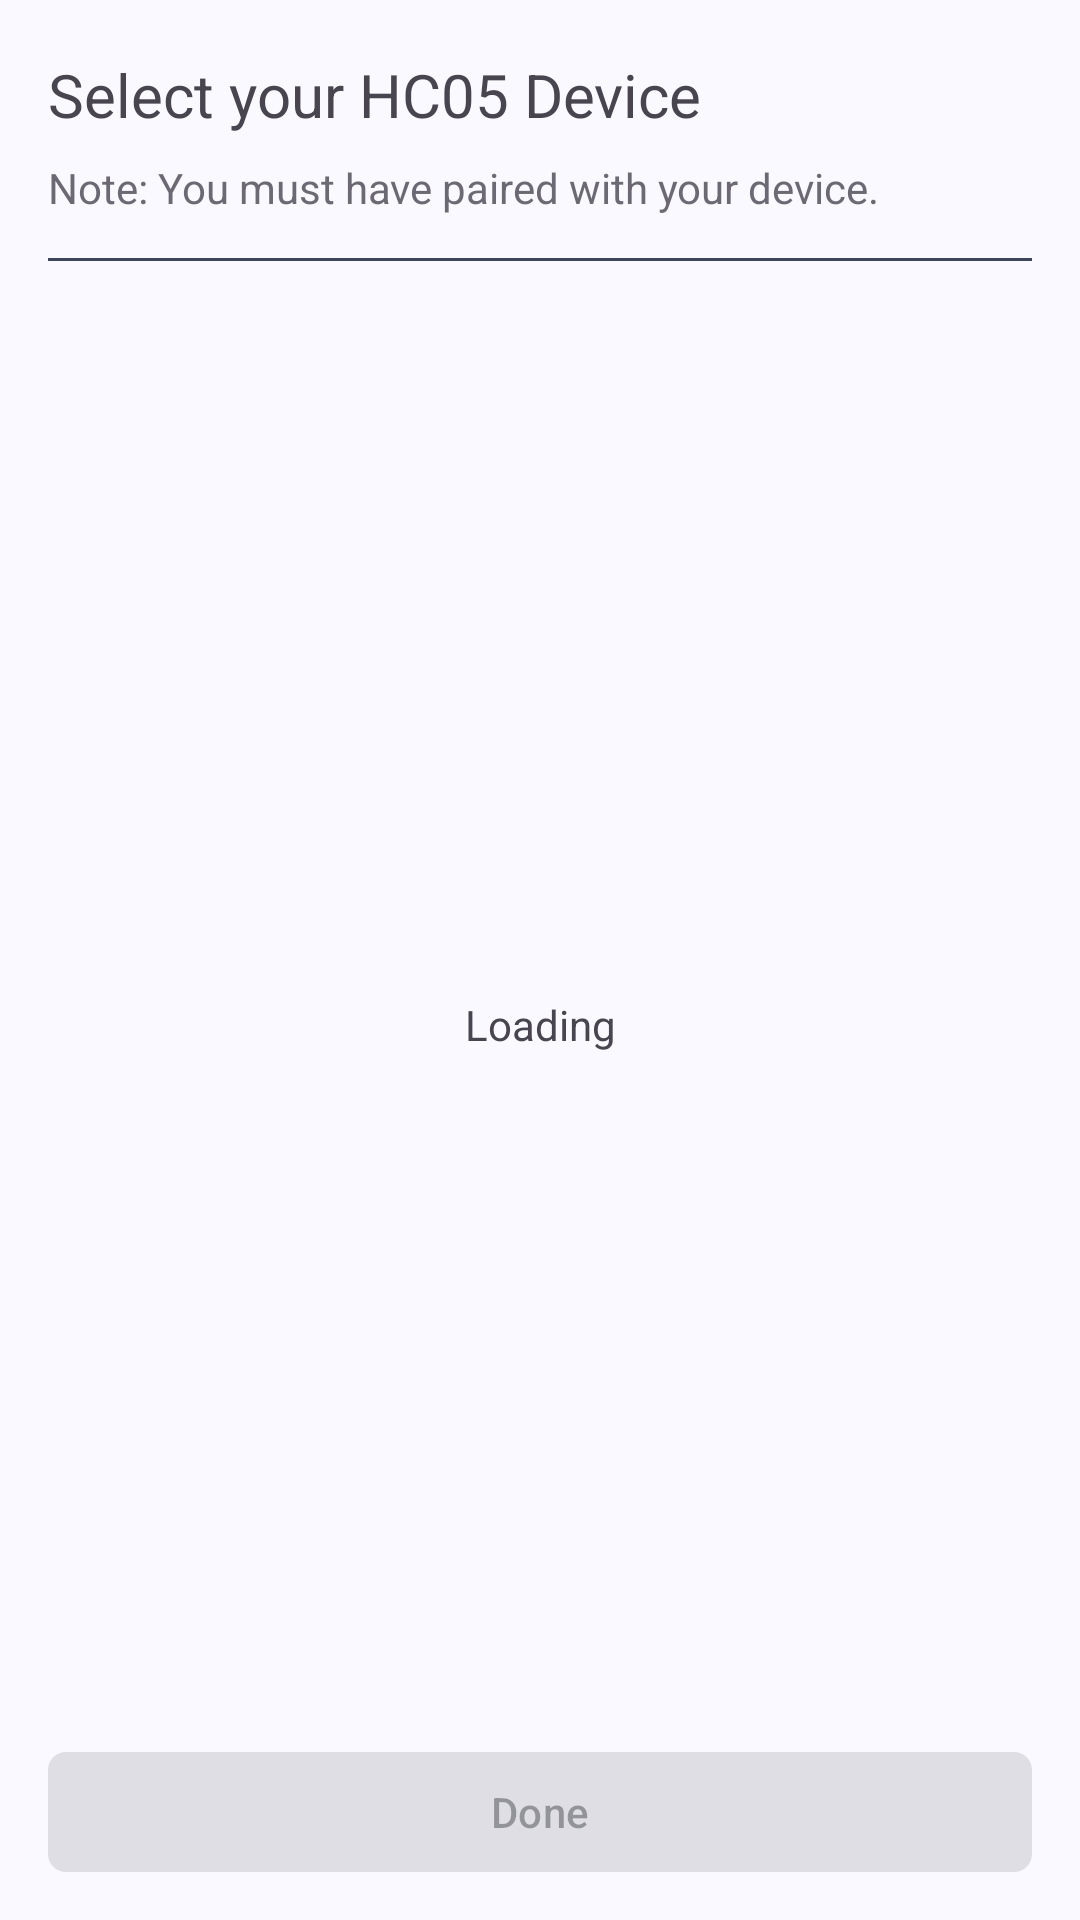

The Android layout XML behind this screen, and the referenced resources:
<!-- AndroidManifest.xml: application theme AppTheme -->
<!-- res/layout/activity_add_sensor.xml -->
<?xml version="1.0" encoding="utf-8"?>
<LinearLayout
    xmlns:android="http://schemas.android.com/apk/res/android"
    xmlns:tools="http://schemas.android.com/tools"
    android:id="@+id/main"
    android:layout_width="match_parent"
    android:layout_height="match_parent"
    android:orientation="vertical"
    tools:context=".activities.AddSensorActivity"
    android:paddingHorizontal="4dp"
    android:paddingVertical="12dp">

    <com.google.android.material.textview.MaterialTextView
        android:layout_width="wrap_content"
        android:layout_height="wrap_content"
        android:text="Select your HC05 Device"
        android:textSize="20sp"
        android:layout_marginTop="6dp"
        android:layout_marginHorizontal="12dp"/>

    <com.google.android.material.textview.MaterialTextView
        android:layout_marginVertical="8dp"
        android:layout_width="wrap_content"
        android:layout_height="wrap_content"
        android:alpha=".8"
        android:layout_marginHorizontal="12dp"
        android:text="Note: You must have paired with your device."/>

    <View
        android:layout_width="match_parent"
        android:layout_height="1dp"
        android:layout_marginTop="6dp"
        android:layout_marginBottom="16dp"
        android:layout_marginHorizontal="12dp"
        android:background="@color/md_theme_onSecondaryFixedVariant" />

    <LinearLayout
        android:layout_width="match_parent"
        android:layout_height="wrap_content"
        android:layout_weight="1"
        android:orientation="vertical"
        android:layout_marginVertical="8dp"
        android:gravity="center">

        <TextView
            android:id="@+id/text_message"
            android:layout_width="match_parent"
            android:layout_height="wrap_content"
            android:layout_gravity="center"
            android:text="Loading"
            android:textAlignment="center"
            android:visibility="visible" />

        <androidx.recyclerview.widget.RecyclerView
            android:id="@+id/recyclerView"
            android:layout_width="match_parent"
            android:layout_height="match_parent"
            android:visibility="gone"/>
    </LinearLayout>
    <com.google.android.material.button.MaterialButton
        android:layout_marginHorizontal="12dp"
        android:layout_width="match_parent"
        android:layout_height="wrap_content"
        style="@style/btnStyle"
        android:text="Done"
        android:id="@+id/btn_done"
        android:enabled="false"/>

</LinearLayout>
<!-- resources referenced by this layout -->
<resources>
  <color name="md_theme_onSecondaryFixedVariant">#3E4759</color>
  <style name="btnStyle">
          <item name="cornerRadius">6dp</item>
      </style>
  <color name="md_theme_primary">#415F91</color>
  <color name="md_theme_onPrimary">#FFFFFF</color>
  <color name="md_theme_primaryContainer">#D6E3FF</color>
  <color name="md_theme_onPrimaryContainer">#001B3E</color>
  <color name="md_theme_secondary">#565F71</color>
  <color name="md_theme_onSecondary">#FFFFFF</color>
  <color name="md_theme_secondaryContainer">#DAE2F9</color>
  <color name="md_theme_onSecondaryContainer">#131C2B</color>
  <color name="md_theme_tertiary">#705575</color>
  <color name="md_theme_onTertiary">#FFFFFF</color>
  <color name="md_theme_tertiaryContainer">#FAD8FD</color>
  <color name="md_theme_onTertiaryContainer">#28132E</color>
  <color name="md_theme_error">#BA1A1A</color>
  <color name="md_theme_onError">#FFFFFF</color>
  <color name="md_theme_errorContainer">#FFDAD6</color>
  <color name="md_theme_onErrorContainer">#410002</color>
  <color name="md_theme_background">#F9F9FF</color>
  <color name="md_theme_onBackground">#191C20</color>
  <color name="md_theme_surface">#F9F9FF</color>
  <color name="md_theme_onSurface">#191C20</color>
  <color name="md_theme_surfaceVariant">#E0E2EC</color>
  <color name="md_theme_onSurfaceVariant">#44474E</color>
  <color name="md_theme_outline">#74777F</color>
  <color name="md_theme_outlineVariant">#C4C6D0</color>
  <color name="md_theme_inverseSurface">#2E3036</color>
  <color name="md_theme_inverseOnSurface">#F0F0F7</color>
  <color name="md_theme_inversePrimary">#AAC7FF</color>
  <color name="md_theme_primaryFixed">#D6E3FF</color>
  <color name="md_theme_onPrimaryFixed">#001B3E</color>
  <color name="md_theme_primaryFixedDim">#AAC7FF</color>
  <color name="md_theme_onPrimaryFixedVariant">#284777</color>
  <color name="md_theme_secondaryFixed">#DAE2F9</color>
  <color name="md_theme_onSecondaryFixed">#131C2B</color>
  <color name="md_theme_secondaryFixedDim">#BEC6DC</color>
  <color name="md_theme_tertiaryFixed">#FAD8FD</color>
  <color name="md_theme_onTertiaryFixed">#28132E</color>
  <color name="md_theme_tertiaryFixedDim">#DDBCE0</color>
  <color name="md_theme_onTertiaryFixedVariant">#573E5C</color>
  <color name="md_theme_surfaceDim">#D9D9E0</color>
  <color name="md_theme_surfaceBright">#F9F9FF</color>
  <color name="md_theme_surfaceContainerLowest">#FFFFFF</color>
  <color name="md_theme_surfaceContainerLow">#F3F3FA</color>
  <color name="md_theme_surfaceContainer">#EDEDF4</color>
  <color name="md_theme_surfaceContainerHigh">#E7E8EE</color>
  <color name="md_theme_surfaceContainerHighest">#E2E2E9</color>
</resources>
